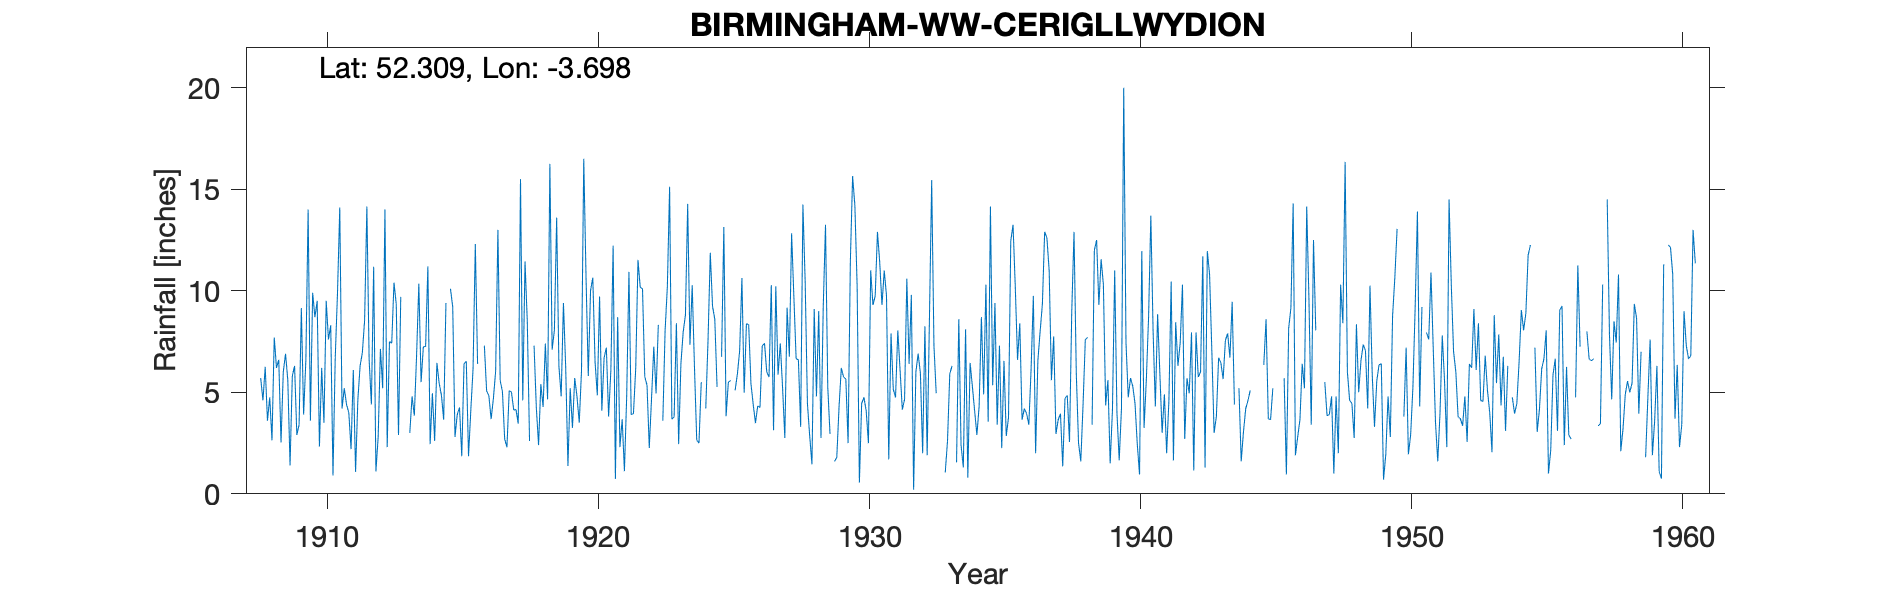

Data behind this chart, as committed beside it:
BIRMINGHAM WW (CERIGLLWYDION), , , , , , , , , , , , , , , , , , , , , , , 
Grid ref, SN843692, Long, -3.698, Lat, 52.31, Elevation, 1710, ft., , , , , , , , , , , , , , , 
Station no, 4236, , , , , , , , , , , , , , , , , , , , , , 
, 1900, 1901, 1902, 1903, 1904, 1905, 1906, 1907, 1908, 1909, 1910, 1911, 1912, 1913, 1914, 1915, 1916, 1917, 1918, 1919, 1920, 1921, 1922
January, , , , , , , , , 5.7, 5.6, 8.7, 4.2, 6.6, 9.35, 7.25, 10.1, 6.4, 2.7, , 6.3, 10.7, 12.22, 10.16
February, , , , , , , , , 4.6, 1.4, 9.5, 5.2, 4.4, 2.9, 7.25, 9.2, , 2.29, 7.3, 4.8, 5.8, 0.73, 10.1
March, , , , , , , , , 6.25, 5.8, 2.33, 4.4, 11.18, 9.7, 11.2, 2.8, , 5.08, 4.25, 9.4, 10, 8.7, 5.77
April, , , , , , , , , 3.6, 6.3, 6.2, 4, 1.1, , 2.45, 3.9, 7.3, 5, 2.4, 6.25, 10.65, 2.3, 5.35
May, , , , , , , , , 4.75, 2.9, 3.5, 2.2, 2.8, 3.9, 4.95, 4.25, 5.07, 4.13, 5.4, 1.37, 6.5, 3.67, 2.26
June, , , , , , , , , 2.63, 3.4, 9.5, 6.1, 7.14, , 2.6, 1.85, 4.83, 4.15, 4.28, 5.2, 4.85, 1.12, 4.7
July, , , , , , , , , 7.7, 9.15, 7.6, 1.08, 5.2, 3, 6.45, 6.4, 3.68, 3.45, 7.4, 3.25, 9.72, 4.8, 7.25
August, , , , , , , , , 6.2, 3.9, 8.3, 4.61, 14, 4.8, 5.45, 6.53, 4.7, 15.5, 4.65, 5.7, 4.1, 10.93, 4.95
September, , , , , , , , , 6.6, 6.6, 0.9, 6.3, 2.3, 3.85, 4.85, 1.85, 6.05, 4.6, 16.25, 4.8, 6.7, 3.9, 8.32
October, , , , , , , , , 2.53, 14, 6.71, 6.95, 7.5, 6.8, 3.65, 4.1, 13, 11.45, 7.1, 3.5, 7.2, 3.95, 
November, , , , , , , , , 6, 3.6, 9.9, 8.55, 7.42, 10.35, 9.4, 6.15, 5.58, 8.5, 8.05, 6.05, 3.8, 6.17, 3.6
December, , , , , , , , , 6.9, 9.9, 14.1, 14.15, 10.4, 5.5, , 12.3, 5.04, 2.6, 13.6, 16.5, 6.1, 11.52, 8.03
Total, , , , , , , , , 63.46, 72.55, 87.24, 67.74, 80.04, , , 69.43, , 69.45, , 73.12, 86.12, 70.01, 
NOTES, , , , , , , , , , , , , , , , , , , , , , , 
NGR is from the 1950s record sheet. The …, , , , , , , , , , , , , , , , , , , , , , , 
The gaps in the records are for brackete…, , , , , , , , , , , , , , , , , , , , , , , 
1915 and 1932 totals are bracketed but n…, , , , , , , , , , , , , , , , , , , , , , , 
1921 total is bracketed but none of the …, , , , , , , , , , , , , , , , , , , , , , , 
